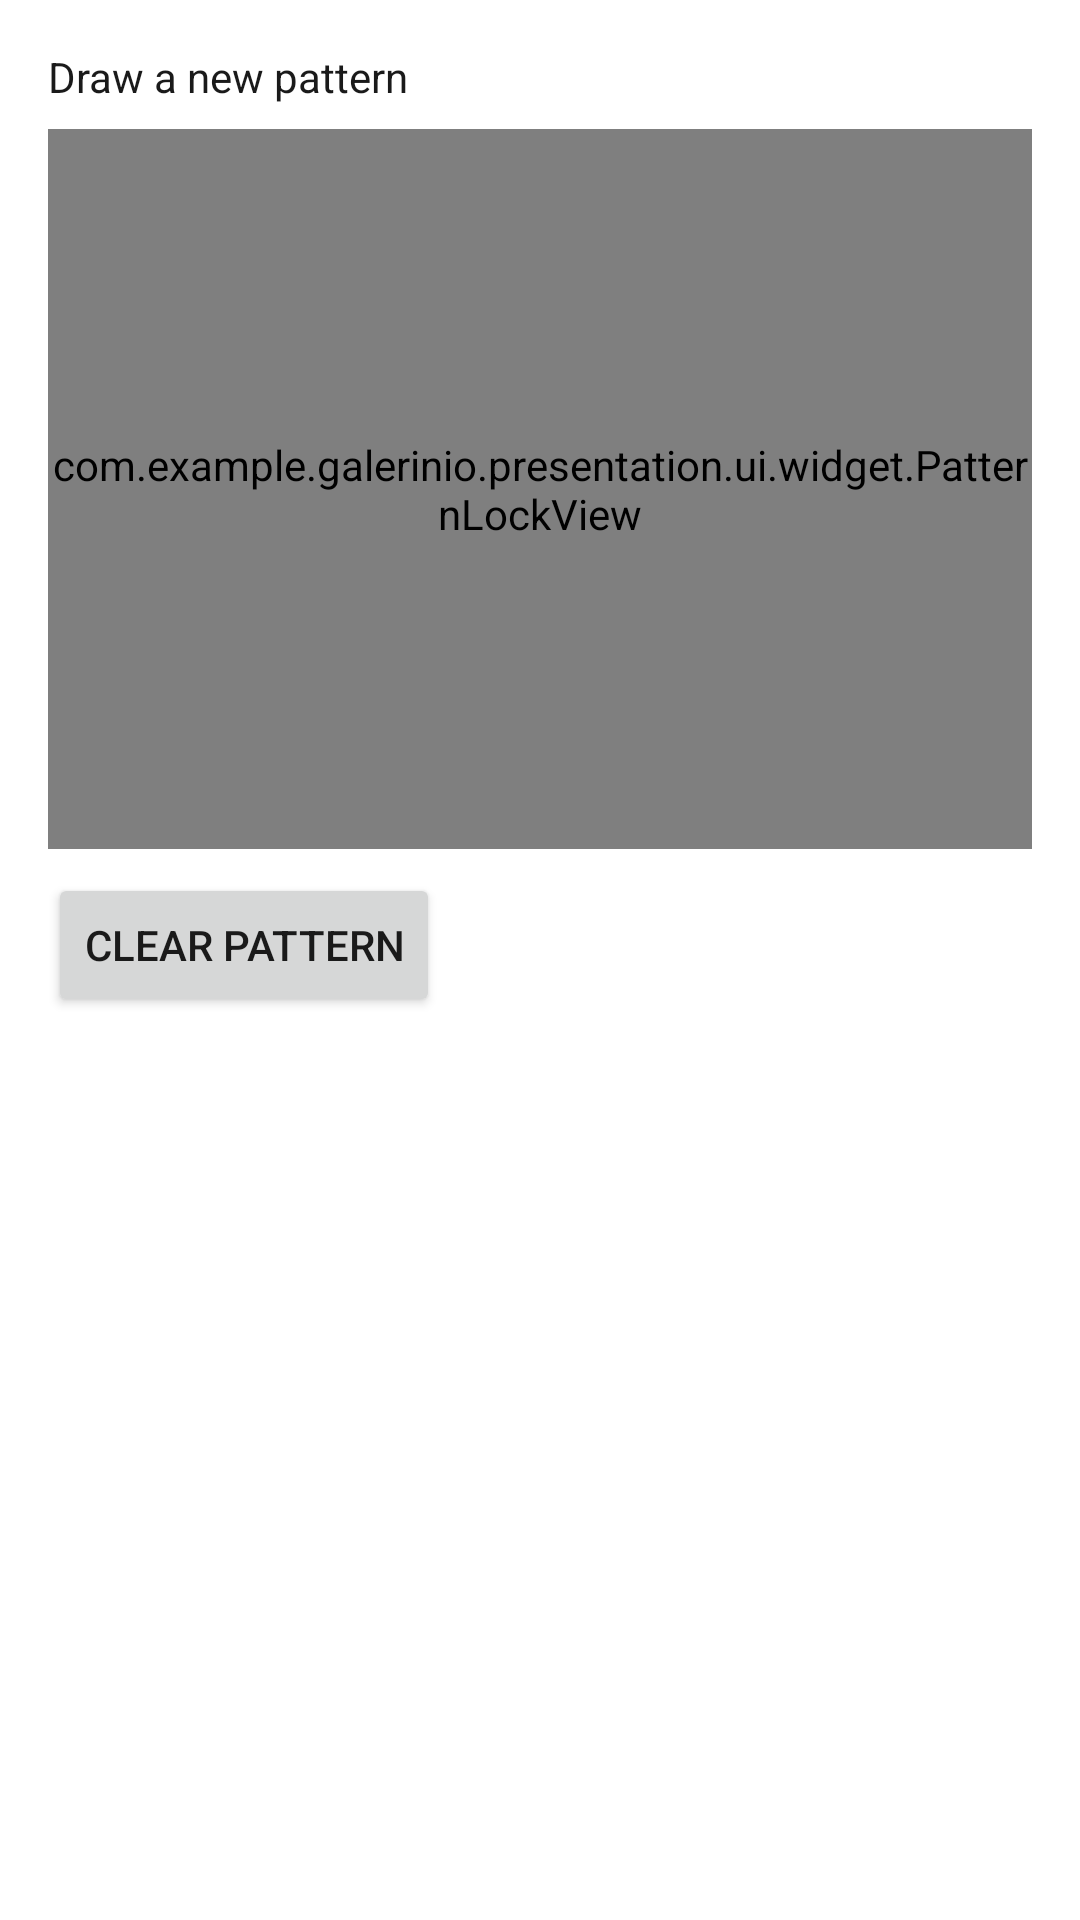

Layout XML and referenced resources for this Android screen:
<!-- AndroidManifest.xml: application theme Theme.Galerinio -->
<!-- res/layout/dialog_pattern_setup.xml -->
<?xml version="1.0" encoding="utf-8"?>

<LinearLayout xmlns:android="http://schemas.android.com/apk/res/android"
    android:layout_width="match_parent"
    android:layout_height="wrap_content"
    android:orientation="vertical"
    android:padding="16dp">

    <TextView
        android:id="@+id/tvPatternDialogHint"
        android:layout_width="match_parent"
        android:layout_height="wrap_content"
        android:text="@string/security_pattern_draw_new"
        android:textColor="@color/app_on_surface"
        android:textSize="14sp" />

    <com.example.galerinio.presentation.ui.widget.PatternLockView
        android:id="@+id/patternDialogView"
        android:layout_width="match_parent"
        android:layout_height="240dp"
        android:layout_marginTop="8dp"
        android:background="#20000000" />

    <Button
        android:id="@+id/btnClearPattern"
        android:layout_width="wrap_content"
        android:layout_height="wrap_content"
        android:layout_marginTop="8dp"
        android:text="@string/security_clear_pattern" />
</LinearLayout>
<!-- resources referenced by this layout -->
<resources>
  <color name="app_on_surface">#FF1A1A1A</color>
  <string name="security_clear_pattern">Clear pattern</string>
  <string name="security_pattern_draw_new">Draw a new pattern</string>
  <style name="Theme.Galerinio" parent="Theme.MaterialComponents.DayNight.NoActionBar">
          
          <item name="colorPrimary">@color/app_surface</item>
          <item name="colorPrimaryVariant">@color/app_surface</item>
          <item name="colorOnPrimary">@color/app_on_surface</item>
          
          <item name="colorSecondary">@color/teal_200</item>
          <item name="colorSecondaryVariant">@color/teal_700</item>
          <item name="colorOnSecondary">@color/black</item>
          <item name="colorSurface">@color/app_surface</item>
          <item name="colorOnSurface">@color/app_on_surface</item>
          <item name="android:statusBarColor">@color/app_surface</item>
          <item name="android:windowBackground">@color/app_surface</item>
          <item name="android:windowLightStatusBar">true</item>
          
          <item name="android:textColor">@color/app_on_surface</item>
          <item name="android:spinnerItemStyle">@style/SpinnerItem</item>
          <item name="android:spinnerDropDownItemStyle">@style/SpinnerDropDownItem</item>
      </style>
  <color name="app_surface">#FFFFFFFF</color>
  <color name="teal_200">#FF03DAC5</color>
  <color name="teal_700">#FF018786</color>
  <color name="black">#FF000000</color>
  <style name="SpinnerItem" parent="android:Widget.TextView.SpinnerItem">
          <item name="android:textColor">@color/app_on_surface</item>
      </style>
  <style name="SpinnerDropDownItem" parent="android:Widget.DropDownItem.Spinner">
          <item name="android:textColor">@color/app_on_surface</item>
          <item name="android:background">@color/app_surface</item>
      </style>
</resources>
